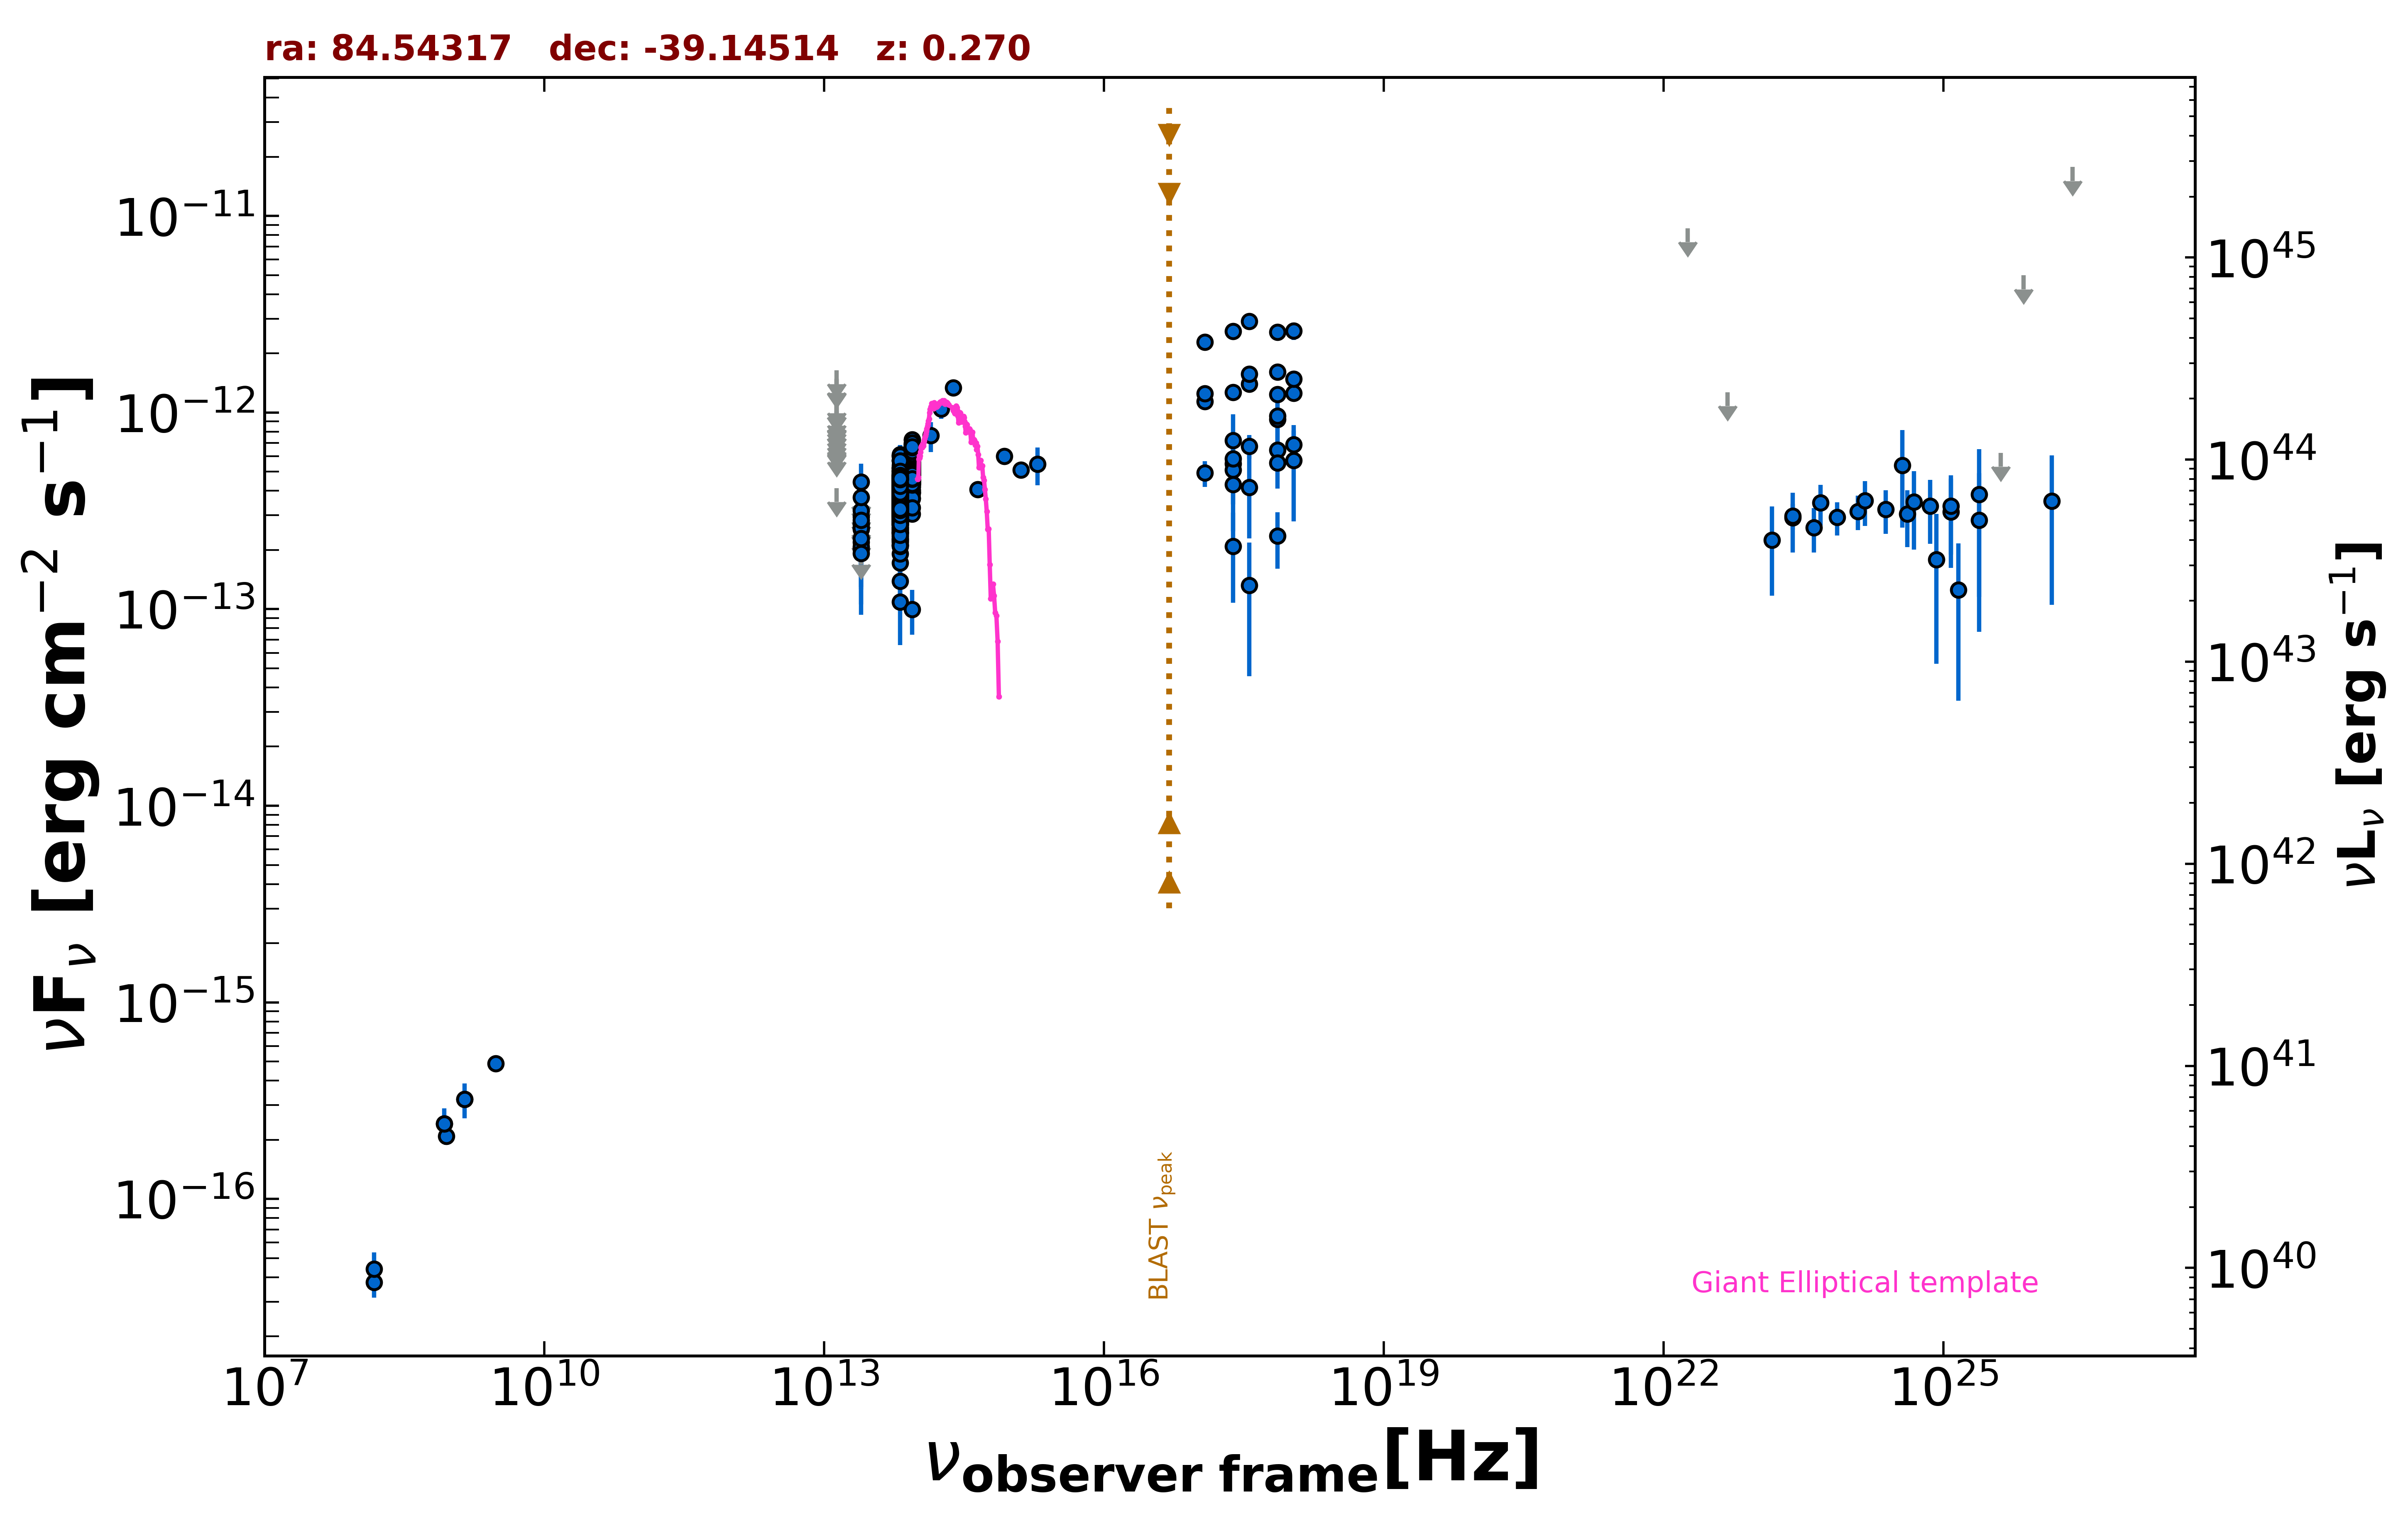

The table this chart was drawn from, first rows:
freq., flux, err_flux, MJD_start, MJD_end, flag, catalog, reference
1.400e+09, 3.220e-16, 1.120e-17, 55000, 55000, , NVSS, Condon et al. 1998  AJ  115  1693
8.870e+08, 2.084e-16, 2.040e-17, 55000, 55000, , RACS, Hale et al. 2021  PASA  38  e058
8.430e+08, 2.411e-16, 1.600e-17, 55000, 55000, , SUMSS, Manch et al. 2003  MNRAS  342  1117
3.000e+09, 4.895e-16, 7.450e-18, 55000, 55000, , VLASSQL, Gordon et al. 2021  ApJS  255  30
2.418e+17, 5.488e-13, 2.075e-13, 55000, 55000, , XMMSL2, Saxton et al. 2008  A&A  480  611
7.253e+17, 9.243e-13, 2.928e-13, 55000, 55000, , XMMSL2, Saxton et al. 2008  A&A  480  611
2.418e+17, 7.217e-13, 2.585e-13, 55000, 55000, , XMMSL2, Saxton et al. 2008  A&A  480  611
7.253e+17, 9.606e-13, 3.256e-13, 55000, 55000, , XMMSL2, Saxton et al. 2008  A&A  480  611
2.418e+17, 5.117e-13, 8.765e-14, 55000, 55000, , RASS, Boller et al. 2016  A&A  103  1
2.418e+17, 1.266e-12, 7.900e-14, 54884, 57319, , 1OUSX, Giommi et al. in preparation
1.209e+17, 1.137e-12, 7.300e-14, 54884, 57319, , 1OUSX, Giommi et al. in preparation
3.627e+17, 1.395e-12, 8.500e-14, 54884, 57319, , 1OUSX, Giommi et al. in preparation
7.253e+17, 1.239e-12, 4.900e-14, 54884, 57319, , 1OUSX, Giommi et al. in preparation
1.088e+18, 1.253e-12, 1.050e-13, 54884, 57319, , 1OUSX, Giommi et al. in preparation
7.253e+17, 1.607e-12, 6.500e-14, 55000, 55000, , 2SXPS, Evans et al. 2020  ApJS  247  54
1.209e+17, 1.249e-12, 8.350e-14, 55000, 55000, , 2SXPS, Evans et al. 2020  ApJS  247  54
3.627e+17, 1.572e-12, 9.950e-14, 55000, 55000, , 2SXPS, Evans et al. 2020  ApJS  247  54
1.088e+18, 1.484e-12, 1.310e-13, 55000, 55000, , 2SXPS, Evans et al. 2020  ApJS  247  54
1.500e+08, 3.765e-17, 6.150e-18, 55000, 55000, , TGSS150, Intema et al. 2017  A&A  598  A781
1.389e+14, 7.629e-13, 1.321e-13, 55000, 55000, , 2MASS, Skrutskie et al. 2006  AJ  131  1163
1.804e+14, 1.044e-12, 1.159e-13, 55000, 55000, , 2MASS, Skrutskie et al. 2006  AJ  131  1163
2.427e+14, 1.340e-12, 1.260e-13, 55000, 55000, , 2MASS, Skrutskie et al. 2006  AJ  131  1163
8.817e+13, 4.970e-13, 2.500e-15, 55000, 55000, , UNWISE, Schlafly et al. 2019  ApJS  240  30
6.517e+13, 3.708e-13, 3.150e-15, 55000, 55000, , UNWISE, Schlafly et al. 2019  ApJS  240  30
8.817e+13, 6.010e-13, 1.435e-14, 55000, 55000, , WISE, Wright et al. 2010  AJ  140  1868
6.517e+13, 4.221e-13, 1.130e-14, 55000, 55000, , WISE, Wright et al. 2010  AJ  140  1868
2.498e+13, 2.017e-13, 2.815e-14, 55000, 55000, , WISE, Wright et al. 2010  AJ  140  1868
1.363e+13, 4.134e-13, 0.000e+00, 55000, 55000, UL, WISE, Wright et al. 2010  AJ  140  1868
8.817e+13, 5.729e-13, 3.270e-14, 56918, 56918, , NEOWISE, Mainzer et al. 2014  ApJ  792  30
6.517e+13, 3.677e-13, 3.935e-14, 56918, 56918, , NEOWISE, Mainzer et al. 2014  ApJ  792  30
8.817e+13, 4.181e-13, 3.275e-14, 56918, 56918, , NEOWISE, Mainzer et al. 2014  ApJ  792  30
6.517e+13, 3.728e-13, 4.645e-14, 56918, 56918, , NEOWISE, Mainzer et al. 2014  ApJ  792  30
8.817e+13, 6.093e-13, 3.650e-14, 56918, 56918, , NEOWISE, Mainzer et al. 2014  ApJ  792  30
6.517e+13, 3.780e-13, 4.290e-14, 56918, 56918, , NEOWISE, Mainzer et al. 2014  ApJ  792  30
8.817e+13, 5.776e-13, 2.875e-14, 56919, 56919, , NEOWISE, Mainzer et al. 2014  ApJ  792  30
6.517e+13, 3.011e-13, 5.860e-14, 56919, 56919, , NEOWISE, Mainzer et al. 2014  ApJ  792  30
8.817e+13, 6.410e-13, 5.675e-14, 56918, 56918, , NEOWISE, Mainzer et al. 2014  ApJ  792  30
6.517e+13, 4.194e-13, 3.675e-14, 56918, 56918, , NEOWISE, Mainzer et al. 2014  ApJ  792  30
8.817e+13, 5.537e-13, 2.755e-14, 56918, 56918, , NEOWISE, Mainzer et al. 2014  ApJ  792  30
6.517e+13, 4.408e-13, 4.880e-14, 56918, 56918, , NEOWISE, Mainzer et al. 2014  ApJ  792  30
8.817e+13, 5.655e-13, 2.760e-14, 56918, 56918, , NEOWISE, Mainzer et al. 2014  ApJ  792  30
6.517e+13, 3.735e-13, 3.755e-14, 56918, 56918, , NEOWISE, Mainzer et al. 2014  ApJ  792  30
8.817e+13, 5.191e-13, 2.825e-14, 56918, 56918, , NEOWISE, Mainzer et al. 2014  ApJ  792  30
6.517e+13, 2.721e-13, 4.305e-14, 56918, 56918, , NEOWISE, Mainzer et al. 2014  ApJ  792  30
8.817e+13, 5.521e-13, 2.795e-14, 56919, 56919, , NEOWISE, Mainzer et al. 2014  ApJ  792  30
6.517e+13, 4.767e-13, 6.515e-14, 56919, 56919, , NEOWISE, Mainzer et al. 2014  ApJ  792  30
8.817e+13, 5.655e-13, 2.655e-14, 56918, 56918, , NEOWISE, Mainzer et al. 2014  ApJ  792  30
6.517e+13, 4.288e-13, 4.395e-14, 56918, 56918, , NEOWISE, Mainzer et al. 2014  ApJ  792  30
8.817e+13, 5.895e-13, 2.770e-14, 56917, 56917, , NEOWISE, Mainzer et al. 2014  ApJ  792  30
6.517e+13, 4.217e-13, 3.775e-14, 56917, 56917, , NEOWISE, Mainzer et al. 2014  ApJ  792  30
8.817e+13, 4.876e-13, 2.650e-14, 56917, 56917, , NEOWISE, Mainzer et al. 2014  ApJ  792  30
6.517e+13, 4.465e-13, 4.035e-14, 56917, 56917, , NEOWISE, Mainzer et al. 2014  ApJ  792  30
8.817e+13, 6.553e-13, 3.930e-14, 56919, 56919, , NEOWISE, Mainzer et al. 2014  ApJ  792  30
6.517e+13, 3.492e-13, 3.480e-14, 56919, 56919, , NEOWISE, Mainzer et al. 2014  ApJ  792  30
8.817e+13, 5.938e-13, 3.115e-14, 56919, 56919, , NEOWISE, Mainzer et al. 2014  ApJ  792  30
6.517e+13, 3.660e-13, 3.985e-14, 56919, 56919, , NEOWISE, Mainzer et al. 2014  ApJ  792  30
8.817e+13, 5.819e-13, 3.000e-14, 56918, 56918, , NEOWISE, Mainzer et al. 2014  ApJ  792  30
6.517e+13, 3.804e-13, 4.110e-14, 56918, 56918, , NEOWISE, Mainzer et al. 2014  ApJ  792  30
8.817e+13, 5.547e-13, 4.705e-14, 56918, 56918, , NEOWISE, Mainzer et al. 2014  ApJ  792  30
6.517e+13, 4.013e-13, 3.920e-14, 56918, 56918, , NEOWISE, Mainzer et al. 2014  ApJ  792  30
... 1,093 more rows
